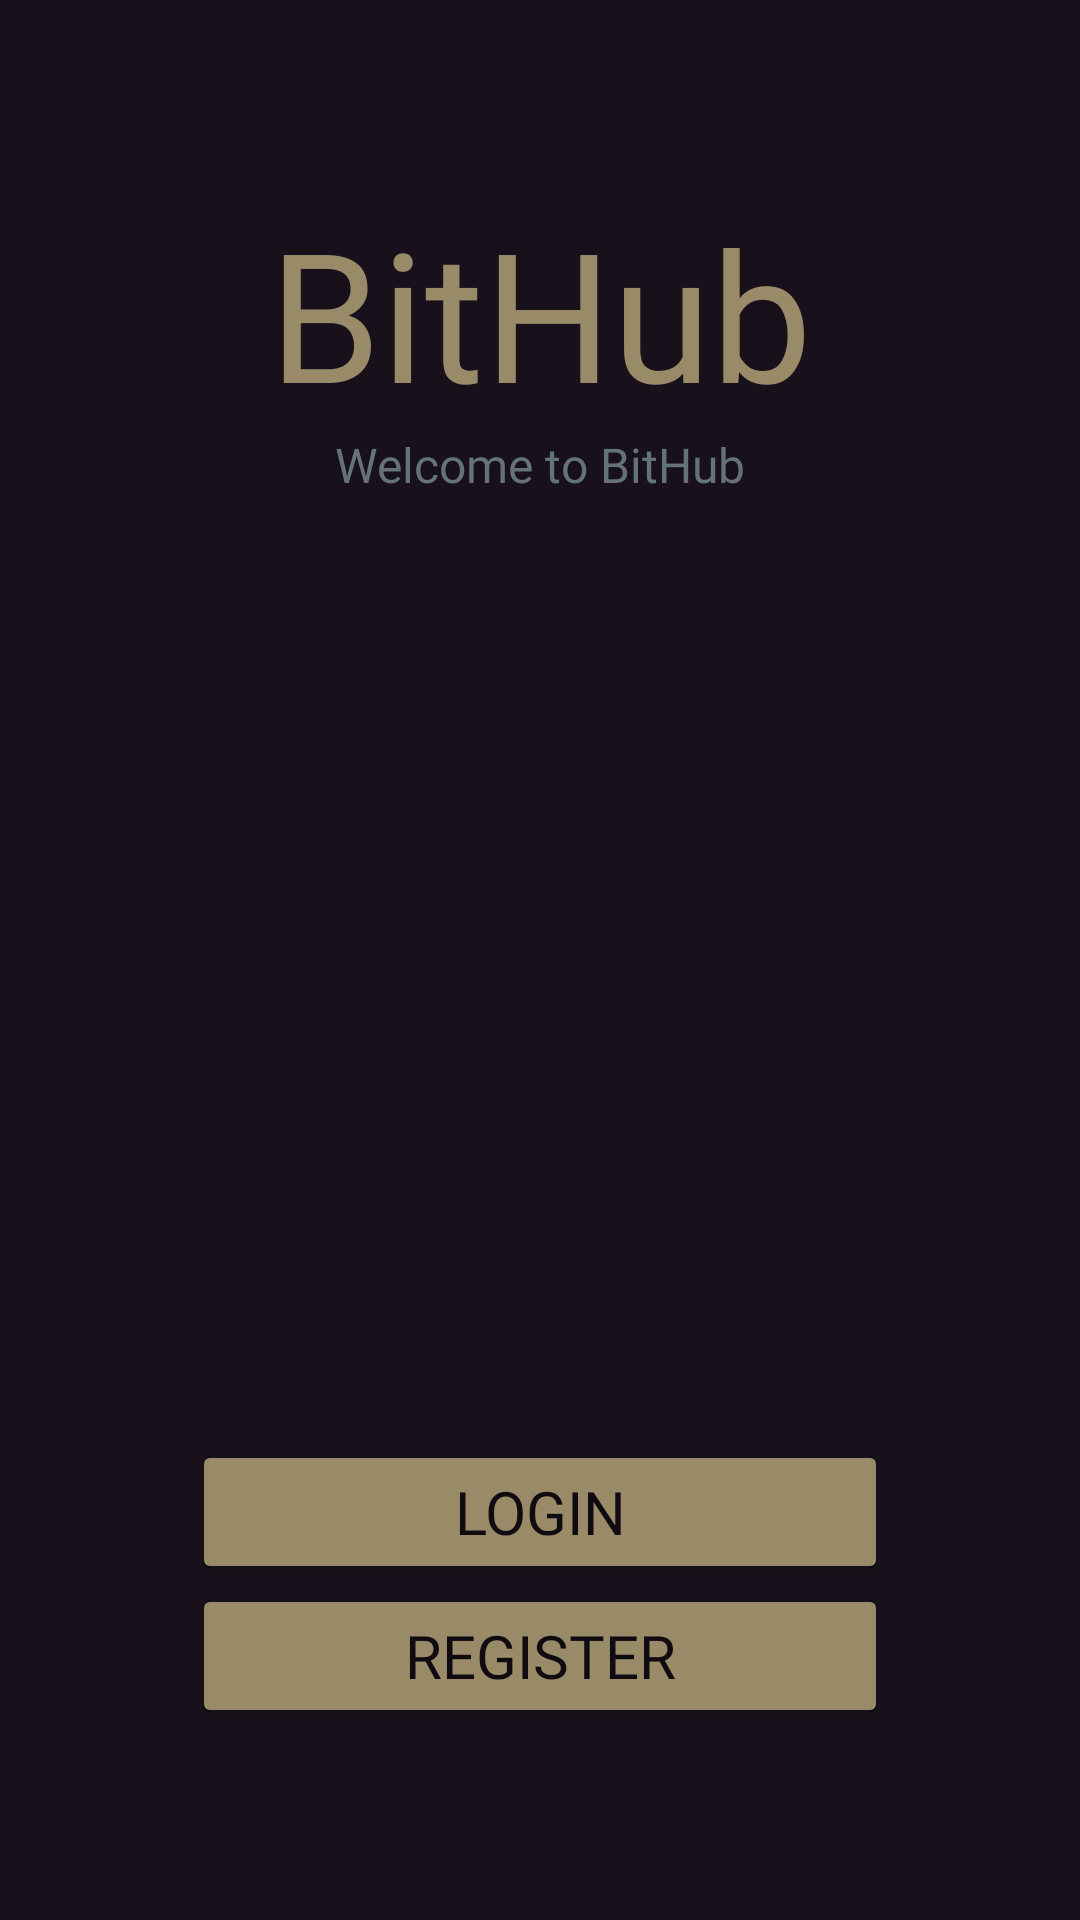

Produce the Android XML layout that renders to this screen, including the resource entries it uses.
<!-- AndroidManifest.xml: application theme Theme.BitHub -->
<!-- res/layout/startup.xml -->
<?xml version="1.0" encoding="utf-8"?>
<androidx.constraintlayout.widget.ConstraintLayout xmlns:android="http://schemas.android.com/apk/res/android"
    xmlns:app="http://schemas.android.com/apk/res-auto"
    xmlns:tools="http://schemas.android.com/tools"
    android:layout_width="match_parent"
    android:layout_height="match_parent"
    android:background="@color/Primary1">

    <TextView
        android:id="@+id/appTitle"
        android:layout_width="wrap_content"
        android:layout_height="wrap_content"
        android:layout_marginTop="64dp"
        android:fontFamily="@font/stix_two_text_bold"
        android:text="@string/app_name"
        android:textColor="@color/Accent1"
        android:textSize="60sp"
        app:layout_constraintEnd_toEndOf="parent"
        app:layout_constraintStart_toStartOf="parent"
        app:layout_constraintTop_toTopOf="parent" />

    <TextView
        android:id="@+id/flavourText"
        android:layout_width="wrap_content"
        android:layout_height="wrap_content"
        android:fontFamily="@font/stix_two_text_medium"
        android:text="@string/startup_title_flavour"
        android:textColor="#647375"
        android:textSize="16sp"
        app:layout_constraintEnd_toEndOf="parent"
        app:layout_constraintStart_toStartOf="parent"
        app:layout_constraintTop_toBottomOf="@+id/appTitle" />

    <Button
        android:id="@+id/loginBtn"
        android:layout_width="0dp"
        android:layout_height="wrap_content"
        android:layout_marginStart="64dp"
        android:layout_marginEnd="64dp"
        android:backgroundTint="@color/Accent1"
        android:fontFamily="@font/stix_two_text_bold"
        android:text="@string/startup_login"
        android:textColor="@color/Background"
        android:textSize="20sp"
        app:layout_constraintBottom_toTopOf="@+id/registerBtn"
        app:layout_constraintEnd_toEndOf="parent"
        app:layout_constraintStart_toStartOf="parent" />

    <Button
        android:id="@+id/registerBtn"
        android:layout_width="0dp"
        android:layout_height="wrap_content"
        android:layout_marginStart="64dp"
        android:layout_marginEnd="64dp"
        android:layout_marginBottom="64dp"
        android:backgroundTint="@color/Accent1"
        android:fontFamily="@font/stix_two_text_bold"
        android:text="@string/startup_signup"
        android:textColor="@color/Background"
        android:textSize="20sp"
        app:layout_constraintBottom_toBottomOf="parent"
        app:layout_constraintEnd_toEndOf="parent"
        app:layout_constraintStart_toStartOf="parent" />

    <LinearLayout
        android:layout_width="wrap_content"
        android:layout_height="wrap_content"
        android:orientation="vertical"
        app:layout_constraintBottom_toTopOf="@+id/loginBtn"
        app:layout_constraintEnd_toEndOf="parent"
        app:layout_constraintStart_toStartOf="parent"
        app:layout_constraintTop_toBottomOf="@+id/flavourText">

        <ImageView
            android:id="@+id/imageView16"
            android:layout_width="wrap_content"
            android:layout_height="wrap_content"
            app:srcCompat="@drawable/anger_logo" />

        <ImageView
            android:id="@+id/imageView19"
            android:layout_width="wrap_content"
            android:layout_height="wrap_content"
            app:srcCompat="@drawable/fear_logo" />

        <ImageView
            android:id="@+id/imageView15"
            android:layout_width="wrap_content"
            android:layout_height="wrap_content"
            app:srcCompat="@drawable/happiness_logo" />

        <ImageView
            android:id="@+id/imageView17"
            android:layout_width="wrap_content"
            android:layout_height="wrap_content"
            app:srcCompat="@drawable/confusion_logo" />

    </LinearLayout>

</androidx.constraintlayout.widget.ConstraintLayout>
<!-- resources referenced by this layout -->
<resources>
  <color name="Accent1">#998B68</color>
  <color name="Background">#0F0B11</color>
  <color name="Primary1">#18101A</color>
  <!-- drawable anger_logo (drawable) -->
  <vector xmlns:android="http://schemas.android.com/apk/res/android"
      android:width="90dp"
      android:height="90dp"
      android:viewportWidth="90"
      android:viewportHeight="90">
    <path
        android:pathData="M62.911,26.746C67.716,35.707 87.46,29.414 86.761,31.559C86.15,33.78 65.095,44.285 67.628,50.489C70.161,56.616 83.439,64.122 88.331,72.777C93.31,81.509 86.265,86.303 78.84,86.533C71.503,86.763 63.872,82.428 52.953,81.585C42.122,80.666 31.814,88.479 21.332,89.781C10.85,91.159 -1.435,85.895 0.137,78.006C1.622,70.194 16.964,59.757 16.353,48.881C15.741,37.928 -1.502,26.61 1.119,25.002C3.652,23.47 26.136,31.724 37.23,25.98C48.324,20.235 50.333,0.628 52.778,0.015C55.312,-0.598 58.107,17.861 62.911,26.746Z"
        android:fillColor="#5A3125"/>
    <path
        android:pathData="M33.717,64.5C27.959,74.013 9.487,64.5 2.539,56.846C8.992,40.5 18.001,52.802 29.761,41.5C33.071,36.506 39.426,54.987 33.717,64.5Z"
        android:fillColor="#512C21"/>
  </vector>
  <!-- drawable confusion_logo (drawable) -->
  <vector xmlns:android="http://schemas.android.com/apk/res/android"
      android:width="90dp"
      android:height="90dp"
      android:viewportWidth="90"
      android:viewportHeight="90">
    <path
        android:pathData="M71.087,16.41C83.151,26.145 93.354,38.092 88.96,46.246C84.566,54.4 65.576,58.888 53.437,66.663C41.372,74.375 36.085,85.437 26.851,88.85C17.616,92.201 4.435,87.902 1.009,80.19C-2.417,72.415 3.913,61.227 4.732,50.671C5.552,40.178 0.86,30.317 4.286,20.582C7.711,10.784 19.329,1.113 32.063,0.102C44.873,-0.973 58.948,6.612 71.087,16.41Z"
        android:fillColor="#A3851A"/>
    <path
        android:pathData="M48,45h32v32h-32z"
        android:fillColor="#8C7319"/>
  </vector>
  <!-- drawable fear_logo (drawable) -->
  <vector xmlns:android="http://schemas.android.com/apk/res/android"
      android:width="90dp"
      android:height="90dp"
      android:viewportWidth="90"
      android:viewportHeight="90">
    <path
        android:pathData="M66.297,89.949C74.677,89.021 75.995,76.961 77.878,67.485C79.855,58.008 82.586,51.249 85.598,43.231C88.517,35.146 91.907,25.935 88.705,17.917C85.598,9.899 75.995,3.073 64.603,0.886C53.304,-1.367 40.123,1.019 29.578,4.2C18.939,7.38 11.03,11.356 8.488,17.122C5.946,22.953 8.959,30.64 11.783,35.478C14.608,40.315 17.338,42.369 14.325,45.683C11.313,48.93 2.462,53.436 0.485,57.279C-1.586,61.057 3.31,64.171 8.865,66.159C14.514,68.214 20.728,69.207 31.555,74.84C42.477,80.539 58.012,90.811 66.297,89.949Z"
        android:fillColor="#3B2A56"/>
    <path
        android:pathData="M11.13,61.358C18.709,27.896 18.925,47.308 41.648,43.652C49.996,42.309 39.909,58.731 43.292,64.461C51.098,101.969 9.02,70.675 11.13,61.358Z"
        android:fillColor="#2B1E40"/>
  </vector>
  <!-- drawable happiness_logo (drawable) -->
  <vector xmlns:android="http://schemas.android.com/apk/res/android"
      android:width="90dp"
      android:height="90dp"
      android:viewportWidth="90"
      android:viewportHeight="90">
    <path
        android:pathData="M68.315,89.416C58.181,91.53 47.332,82.884 31.364,67.033C15.295,51.182 -5.791,28.127 1.477,14.197C8.642,0.268 44.261,-4.536 65.039,4.879C85.715,14.197 91.447,37.733 89.707,55.986C87.865,74.238 78.448,87.207 68.315,89.416Z"
        android:fillColor="#51A934"
        android:elevation="160dp"/>
  
    <path
        android:pathData="M4.396,60.202C10.518,47.885 41.208,39.639 50.525,47.812C59.842,55.984 47.725,80.589 32.349,84.719C16.972,88.849 -1.663,72.504 4.396,60.202Z"
        android:fillColor="#5FC03F"
        android:elevation="160dp"/>
  </vector>
  <string name="app_name">BitHub</string>
  <string name="startup_login">Login</string>
  <string name="startup_signup">Register</string>
  <string name="startup_title_flavour">Welcome to BitHub</string>
  <style name="Theme.BitHub" parent="android:Theme.Material.Light.NoActionBar" />
</resources>
